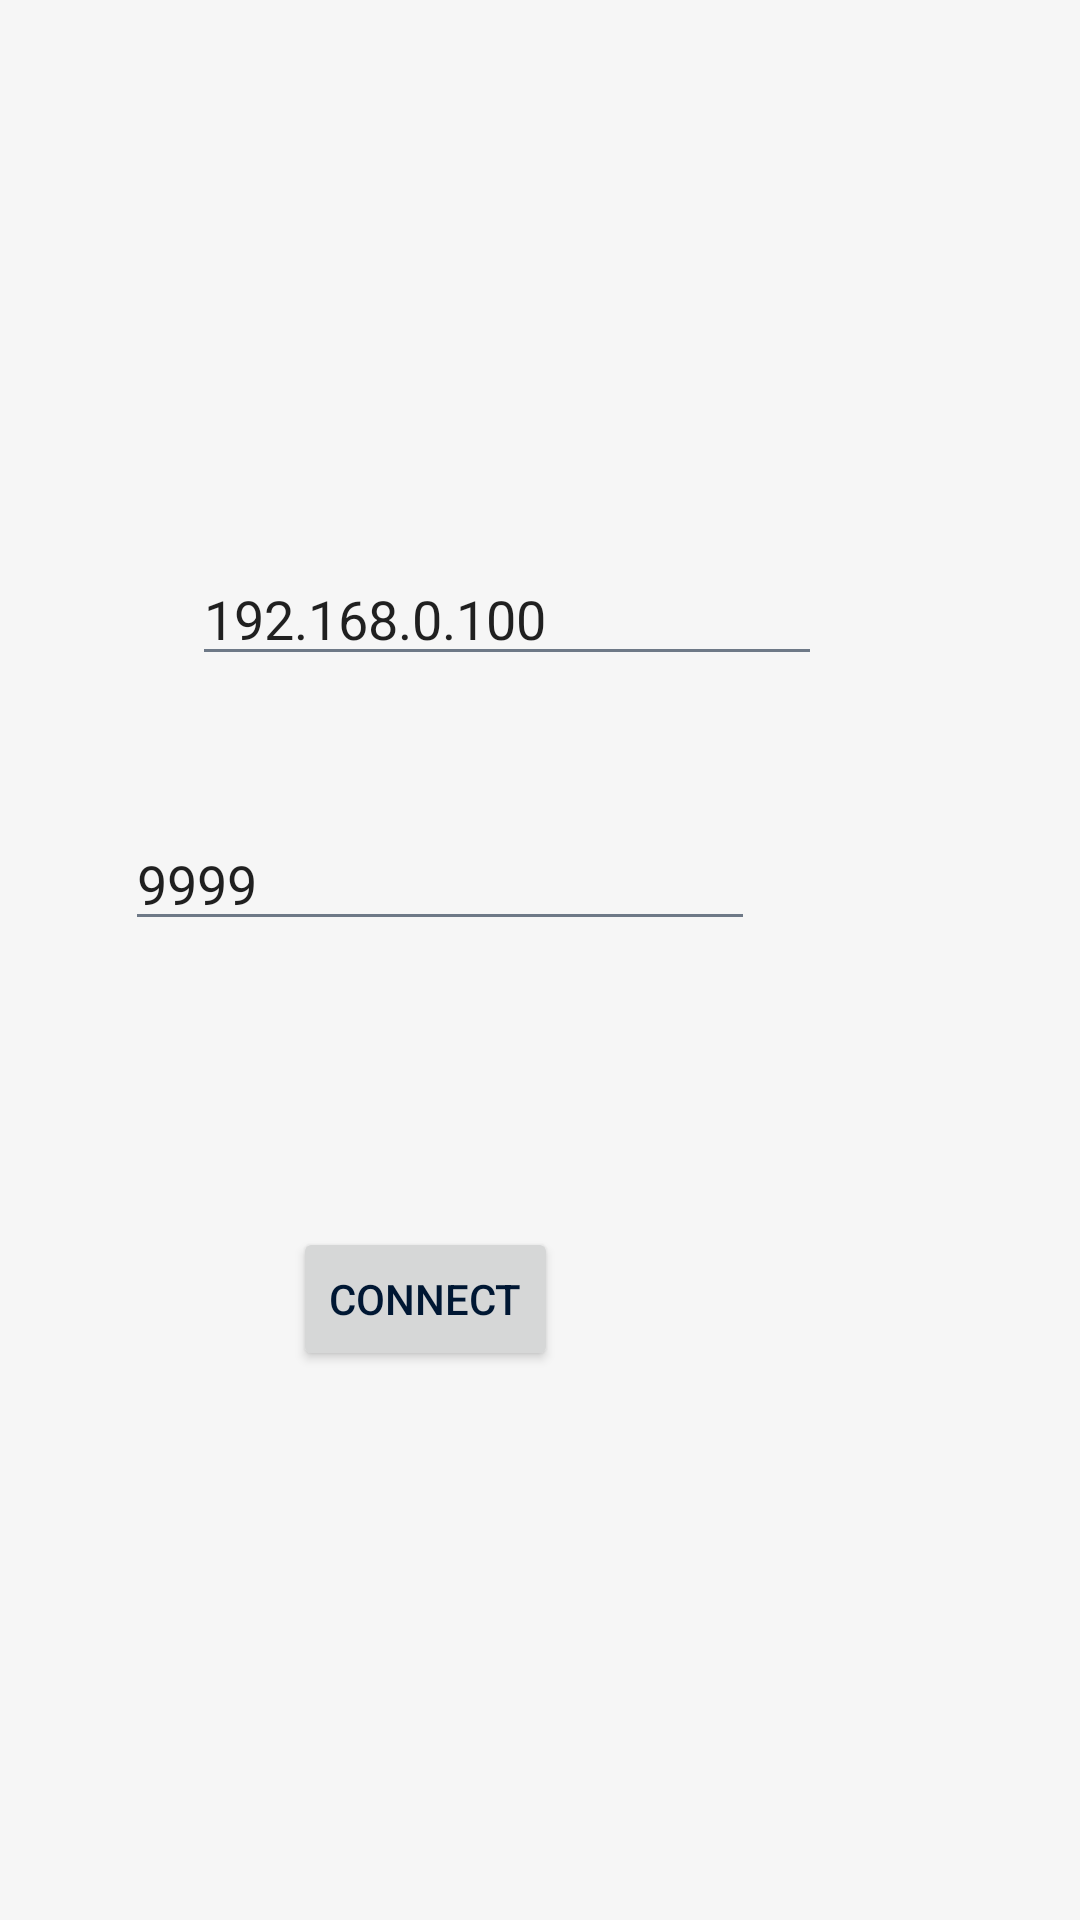

Here is an Android app screen rendered from its layout file. Give the layout XML and the strings, colors and styles it references.
<!-- AndroidManifest.xml: application theme Theme.iShare -->
<!-- res/layout/activity_lan_connect.xml -->
<?xml version="1.0" encoding="utf-8"?>
<androidx.constraintlayout.widget.ConstraintLayout xmlns:android="http://schemas.android.com/apk/res/android"
    xmlns:app="http://schemas.android.com/apk/res-auto"
    xmlns:tools="http://schemas.android.com/tools"
    android:layout_width="match_parent"
    android:layout_height="match_parent"
    tools:context=".lan_connect">


    <EditText
        android:id="@+id/lan_ip_address_edt"
        android:layout_width="wrap_content"
        android:layout_height="wrap_content"
        android:layout_marginStart="64dp"
        android:layout_marginTop="184dp"
        android:ems="10"
        android:inputType="text"
        android:text="192.168.0.100"
        android:hint="IP Address"
        android:maxLines="1"
        android:maxLength="15"
        app:layout_constraintStart_toStartOf="parent"
        app:layout_constraintTop_toTopOf="parent" />

    <EditText
        android:id="@+id/lan_port_num_edt"
        android:layout_width="wrap_content"
        android:layout_height="wrap_content"
        android:layout_marginTop="47dp"
        android:ems="10"
        android:inputType="number"
        android:text="9999"
        android:hint="Port Num"
        android:maxLines="1"
        android:maxLength="6"
        app:layout_constraintEnd_toEndOf="parent"
        app:layout_constraintHorizontal_bias="0.278"
        app:layout_constraintStart_toStartOf="parent"
        app:layout_constraintTop_toBottomOf="@+id/lan_ip_address_edt" />

    <Button
        android:id="@+id/lan_connect_button"
        android:layout_width="wrap_content"
        android:layout_height="wrap_content"
        android:text="Connect"
        app:layout_constraintBottom_toBottomOf="parent"
        app:layout_constraintEnd_toEndOf="parent"
        app:layout_constraintHorizontal_bias="0.359"
        app:layout_constraintStart_toStartOf="parent"
        app:layout_constraintTop_toBottomOf="@+id/lan_port_num_edt"
        app:layout_constraintVertical_bias="0.342" />
</androidx.constraintlayout.widget.ConstraintLayout>
<!-- resources referenced by this layout -->
<resources>
  <style name="Theme.iShare" parent="Theme.MaterialComponents.Light">
          
          <item name="colorPrimary">@color/primary</item>
          <item name="colorPrimaryVariant">@color/primary</item>
          <item name="colorOnPrimary">@color/surface</item>
          <item name="colorControlNormal">@color/text_secondary</item>
          <item name="android:colorBackground">@color/background</item>
  
  
          
          <item name="colorSecondary">@color/primary</item>
          <item name="colorSecondaryVariant">@color/primary</item>
          <item name="colorOnSecondary">@color/black</item>
          <item name="colorControlActivated">@color/primary</item>
          <item name="colorControlHighlight">@color/primary</item>
  
          
          <item name="android:statusBarColor">@color/surface</item>
  
          <item name="windowActionBar">false</item>
          <item name="windowNoTitle">true</item>
          <item name="android:textColor">@color/text_primary</item>
          <item name="android:textColorSecondary">@color/text_secondary</item>
          <item name="android:windowLightStatusBar">true</item>
          <item name="android:overScrollMode">never</item>
  
          <item name="shapeAppearanceSmallComponent">@style/ShapeAppearance.App.SmallComponent</item>
  
      </style>
  <color name="primary">#80b9ee</color>
  <color name="surface">@color/white</color>
  <color name="text_secondary">#6E7987</color>
  <color name="background">#F6F6F6</color>
  <color name="black">#FF000000</color>
  <color name="text_primary">#001733</color>
  <style name="ShapeAppearance.App.SmallComponent" parent="ShapeAppearance.MaterialComponents.SmallComponent">
          <item name="cornerFamily">cut</item>
          <item name="cornerSize">4dp</item>
          <item name="android:layout_centerHorizontal">true</item>
      </style>
  <color name="white">#FFFFFFFF</color>
</resources>
